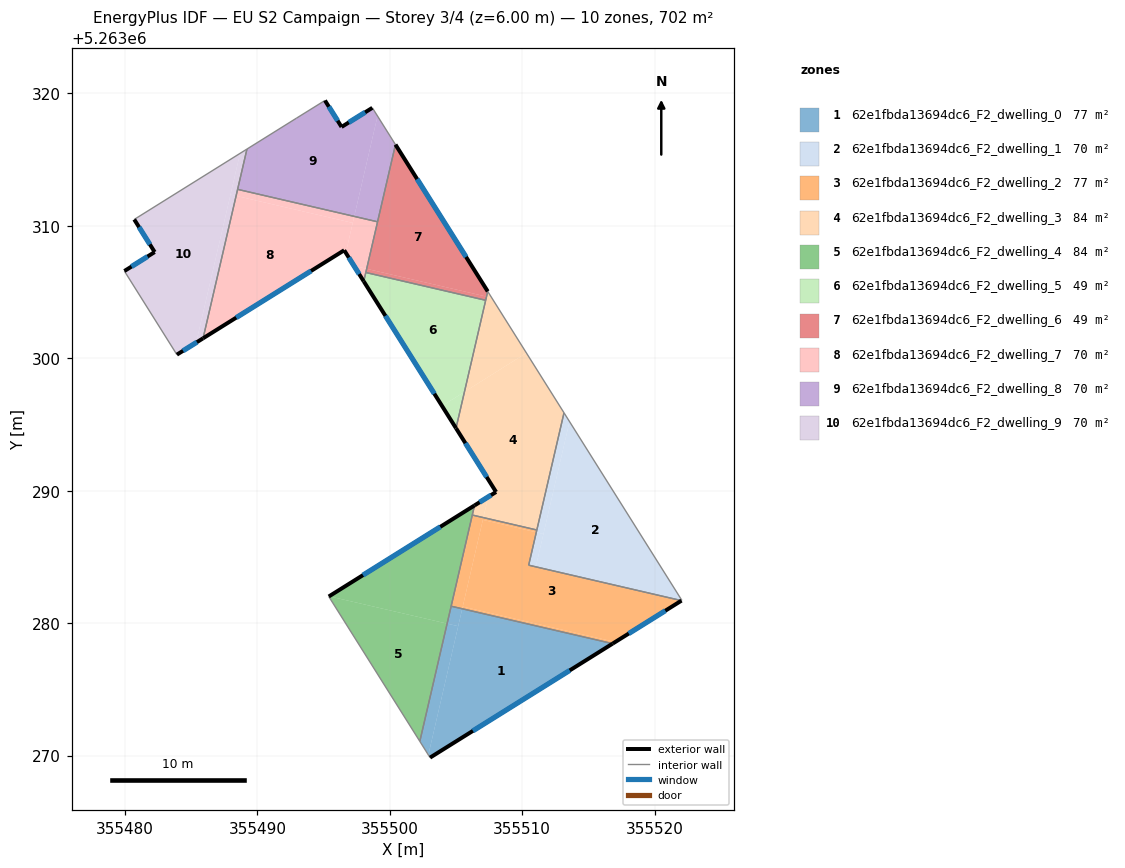
=== STOREY PLAN SPEC (per zone: floor XY polygon, exterior-wall plan segments, windows/doors) ===
zone 1: 62e1fbda13694dc6_F2_dwelling_0  (77.4 m²)
  floor: (355516.83, 5263278.46) (355503.04, 5263269.85) (355502.91, 5263270.05) (355505.47, 5263281.09)
  floor: (355505.16, 5263279.77) (355502.91, 5263270.05) (355502.27, 5263271.08) (355504.33, 5263279.97)
  floor: (355505.47, 5263281.09) (355505.16, 5263279.77) (355504.33, 5263279.97) (355504.63, 5263281.28)
  exterior wall: (355503.04, 5263269.85) – (355516.83, 5263278.46)  [16.3 m]
    window: (355506.28, 5263271.87) – (355513.59, 5263276.44)  [13.7 m²]
  interior walls: 3
zone 2: 62e1fbda13694dc6_F2_dwelling_1  (70.2 m²)
  floor: (355511.60, 5263286.74) (355511.03, 5263284.26) (355510.49, 5263284.38) (355511.06, 5263286.86)
  floor: (355513.16, 5263295.89) (355513.57, 5263295.23) (355511.60, 5263286.74) (355511.06, 5263286.86)
  floor: (355513.57, 5263295.23) (355513.16, 5263295.89) (355522.06, 5263281.72) (355522.03, 5263281.71) (355511.03, 5263284.26)
  interior walls: 5
zone 3: 62e1fbda13694dc6_F2_dwelling_2  (77.4 m²)
  floor: (355522.03, 5263281.71) (355517.03, 5263278.58) (355505.51, 5263281.25) (355507.03, 5263287.80) (355511.06, 5263286.86) (355510.49, 5263284.38)
  floor: (355517.03, 5263278.58) (355516.83, 5263278.46) (355505.47, 5263281.09) (355505.51, 5263281.25)
  floor: (355511.10, 5263287.04) (355511.06, 5263286.86) (355507.03, 5263287.80) (355507.07, 5263287.97)
  floor: (355507.07, 5263287.97) (355505.47, 5263281.09) (355504.63, 5263281.28) (355506.23, 5263288.17)
  exterior wall: (355516.83, 5263278.46) – (355522.03, 5263281.71)  [6.1 m]
    window: (355518.05, 5263279.22) – (355520.81, 5263280.94)  [5.2 m²]
  interior walls: 5
zone 4: 62e1fbda13694dc6_F2_dwelling_3  (84.4 m²)
  floor: (355510.32, 5263300.40) (355513.16, 5263295.89) (355511.10, 5263287.04) (355507.07, 5263287.97) (355507.43, 5263289.54) (355508.03, 5263289.91) (355505.00, 5263294.72) (355505.64, 5263297.47) (355509.89, 5263300.14)
  floor: (355507.70, 5263304.57) (355510.28, 5263300.47) (355510.32, 5263300.41) (355505.64, 5263297.47) (355507.31, 5263304.66)
  floor: (355507.43, 5263289.54) (355507.07, 5263287.97) (355506.23, 5263288.17) (355506.40, 5263288.89)
  floor: (355507.40, 5263305.05) (355507.70, 5263304.57) (355507.31, 5263304.66)
  exterior wall: (355508.03, 5263289.91) – (355506.40, 5263288.89)  [1.9 m]
    window: (355507.64, 5263289.67) – (355506.78, 5263289.13)  [1.6 m²]
  exterior wall: (355505.00, 5263294.72) – (355508.03, 5263289.91)  [5.7 m]
    window: (355505.71, 5263293.59) – (355507.32, 5263291.04)  [4.8 m²]
  interior walls: 6
zone 5: 62e1fbda13694dc6_F2_dwelling_4  (83.8 m²)
  floor: (355504.33, 5263279.97) (355502.27, 5263271.08) (355495.39, 5263282.01) (355495.42, 5263282.03)
  floor: (355506.40, 5263288.89) (355504.33, 5263279.97) (355495.42, 5263282.03)
  exterior wall: (355506.40, 5263288.89) – (355495.39, 5263282.01)  [13.0 m]
    window: (355503.81, 5263287.28) – (355497.98, 5263283.63)  [11.0 m²]
  interior walls: 4
zone 6: 62e1fbda13694dc6_F2_dwelling_5  (49.3 m²)
  floor: (355507.24, 5263304.38) (355505.64, 5263297.47) (355503.95, 5263296.40) (355498.03, 5263305.81) (355498.19, 5263306.48)
  floor: (355505.64, 5263297.47) (355505.00, 5263294.72) (355503.95, 5263296.40)
  exterior wall: (355498.03, 5263305.81) – (355505.00, 5263294.72)  [13.1 m]
    window: (355499.67, 5263303.21) – (355503.36, 5263297.33)  [11.0 m²]
  interior walls: 3
zone 7: 62e1fbda13694dc6_F2_dwelling_6  (49.3 m²)
  floor: (355500.43, 5263316.14) (355506.31, 5263306.79) (355506.31, 5263306.78) (355507.40, 5263305.05) (355507.30, 5263304.66) (355498.25, 5263306.76)
  floor: (355507.30, 5263304.66) (355507.24, 5263304.38) (355498.19, 5263306.48) (355498.25, 5263306.76)
  exterior wall: (355507.40, 5263305.05) – (355500.43, 5263316.14)  [13.1 m]
    window: (355505.76, 5263307.66) – (355502.07, 5263313.54)  [11.0 m²]
  interior walls: 4
zone 8: 62e1fbda13694dc6_F2_dwelling_7  (70.2 m²)
  floor: (355497.20, 5263310.23) (355496.68, 5263307.97) (355496.56, 5263308.16) (355485.90, 5263301.51) (355488.40, 5263312.27)
  floor: (355497.32, 5263310.72) (355497.20, 5263310.23) (355488.40, 5263312.27) (355488.51, 5263312.76)
  floor: (355499.08, 5263310.31) (355498.25, 5263306.76) (355497.30, 5263306.98) (355496.68, 5263307.97) (355497.32, 5263310.72)
  floor: (355498.25, 5263306.76) (355498.03, 5263305.81) (355497.30, 5263306.98)
  exterior wall: (355496.56, 5263308.16) – (355498.03, 5263305.81)  [2.8 m]
    window: (355496.90, 5263307.61) – (355497.69, 5263306.36)  [2.3 m²]
  exterior wall: (355485.90, 5263301.51) – (355496.56, 5263308.16)  [12.6 m]
    window: (355488.40, 5263303.07) – (355494.06, 5263306.60)  [10.6 m²]
  interior walls: 4
zone 9: 62e1fbda13694dc6_F2_dwelling_8  (70.2 m²)
  floor: (355498.68, 5263318.92) (355499.07, 5263318.30) (355497.32, 5263310.72) (355488.51, 5263312.76) (355489.21, 5263315.80) (355492.95, 5263318.14) (355495.10, 5263319.47) (355496.36, 5263317.47)
  floor: (355499.07, 5263318.30) (355500.43, 5263316.14) (355499.08, 5263310.31) (355497.32, 5263310.72)
  exterior wall: (355496.36, 5263317.47) – (355495.10, 5263319.47)  [2.4 m]
    window: (355496.06, 5263317.94) – (355495.40, 5263319.00)  [2.0 m²]
  exterior wall: (355498.68, 5263318.92) – (355496.36, 5263317.47)  [2.7 m]
    window: (355498.14, 5263318.58) – (355496.90, 5263317.81)  [2.3 m²]
  interior walls: 6
zone 10: 62e1fbda13694dc6_F2_dwelling_9  (70.2 m²)
  floor: (355488.69, 5263315.48) (355485.38, 5263301.19) (355483.92, 5263300.28) (355479.96, 5263306.59) (355482.25, 5263308.03) (355480.70, 5263310.49)
  floor: (355488.39, 5263312.27) (355485.90, 5263301.51) (355485.38, 5263301.19) (355487.97, 5263312.37)
  floor: (355489.21, 5263315.80) (355488.39, 5263312.27) (355487.97, 5263312.37) (355488.69, 5263315.48)
  exterior wall: (355480.70, 5263310.49) – (355482.25, 5263308.03)  [2.9 m]
    window: (355481.06, 5263309.91) – (355481.88, 5263308.60)  [2.5 m²]
  exterior wall: (355483.92, 5263300.28) – (355485.90, 5263301.51)  [2.3 m]
    window: (355484.39, 5263300.57) – (355485.44, 5263301.22)  [2.0 m²]
  exterior wall: (355482.25, 5263308.03) – (355479.96, 5263306.59)  [2.7 m]
    window: (355481.71, 5263307.69) – (355480.50, 5263306.93)  [2.3 m²]
  interior walls: 4

=== DERIVED (storey summary) ===
Building: EU S2 Campaign
Storey: 3 of 4  (floor level z = 6.00 m)
Storey gross floor area: 702.5 m²
Zones on this storey: 10
  - 62e1fbda13694dc6_F2_dwelling_0: floor 77.4 m²; exterior wall 16.3 m (48.8 m²); 1 window(s) 13.7 m²; WWR 28.1%
  - 62e1fbda13694dc6_F2_dwelling_1: floor 70.2 m²
  - 62e1fbda13694dc6_F2_dwelling_2: floor 77.4 m²; exterior wall 6.1 m (18.4 m²); 1 window(s) 5.2 m²; WWR 28.1%
  - 62e1fbda13694dc6_F2_dwelling_3: floor 84.4 m²; exterior wall 7.6 m (22.8 m²); 2 window(s) 6.4 m²; WWR 28.1%
  - 62e1fbda13694dc6_F2_dwelling_4: floor 83.8 m²; exterior wall 13.0 m (38.9 m²); 1 window(s) 11.0 m²; WWR 28.1%
  - 62e1fbda13694dc6_F2_dwelling_5: floor 49.3 m²; exterior wall 13.1 m (39.3 m²); 1 window(s) 11.0 m²; WWR 28.1%
  - 62e1fbda13694dc6_F2_dwelling_6: floor 49.3 m²; exterior wall 13.1 m (39.3 m²); 1 window(s) 11.0 m²; WWR 28.1%
  - 62e1fbda13694dc6_F2_dwelling_7: floor 70.2 m²; exterior wall 15.3 m (46.0 m²); 2 window(s) 12.9 m²; WWR 28.1%
  - 62e1fbda13694dc6_F2_dwelling_8: floor 70.2 m²; exterior wall 5.1 m (15.3 m²); 2 window(s) 4.3 m²; WWR 28.1%
  - 62e1fbda13694dc6_F2_dwelling_9: floor 70.2 m²; exterior wall 7.9 m (23.8 m²); 3 window(s) 6.7 m²; WWR 28.1%
Zone adjacency (shared interzone walls):
  - 62e1fbda13694dc6_F2_dwelling_0 ↔ 62e1fbda13694dc6_F2_dwelling_2
  - 62e1fbda13694dc6_F2_dwelling_0 ↔ 62e1fbda13694dc6_F2_dwelling_4
  - 62e1fbda13694dc6_F2_dwelling_1 ↔ 62e1fbda13694dc6_F2_dwelling_2
  - 62e1fbda13694dc6_F2_dwelling_1 ↔ 62e1fbda13694dc6_F2_dwelling_3
  - 62e1fbda13694dc6_F2_dwelling_2 ↔ 62e1fbda13694dc6_F2_dwelling_3
  - 62e1fbda13694dc6_F2_dwelling_2 ↔ 62e1fbda13694dc6_F2_dwelling_4
  - 62e1fbda13694dc6_F2_dwelling_3 ↔ 62e1fbda13694dc6_F2_dwelling_4
  - 62e1fbda13694dc6_F2_dwelling_3 ↔ 62e1fbda13694dc6_F2_dwelling_5
  - 62e1fbda13694dc6_F2_dwelling_3 ↔ 62e1fbda13694dc6_F2_dwelling_6
  - 62e1fbda13694dc6_F2_dwelling_5 ↔ 62e1fbda13694dc6_F2_dwelling_6
  - 62e1fbda13694dc6_F2_dwelling_5 ↔ 62e1fbda13694dc6_F2_dwelling_7
  - 62e1fbda13694dc6_F2_dwelling_6 ↔ 62e1fbda13694dc6_F2_dwelling_7
  - 62e1fbda13694dc6_F2_dwelling_6 ↔ 62e1fbda13694dc6_F2_dwelling_8
  - 62e1fbda13694dc6_F2_dwelling_7 ↔ 62e1fbda13694dc6_F2_dwelling_8
  - 62e1fbda13694dc6_F2_dwelling_7 ↔ 62e1fbda13694dc6_F2_dwelling_9
  - 62e1fbda13694dc6_F2_dwelling_8 ↔ 62e1fbda13694dc6_F2_dwelling_9